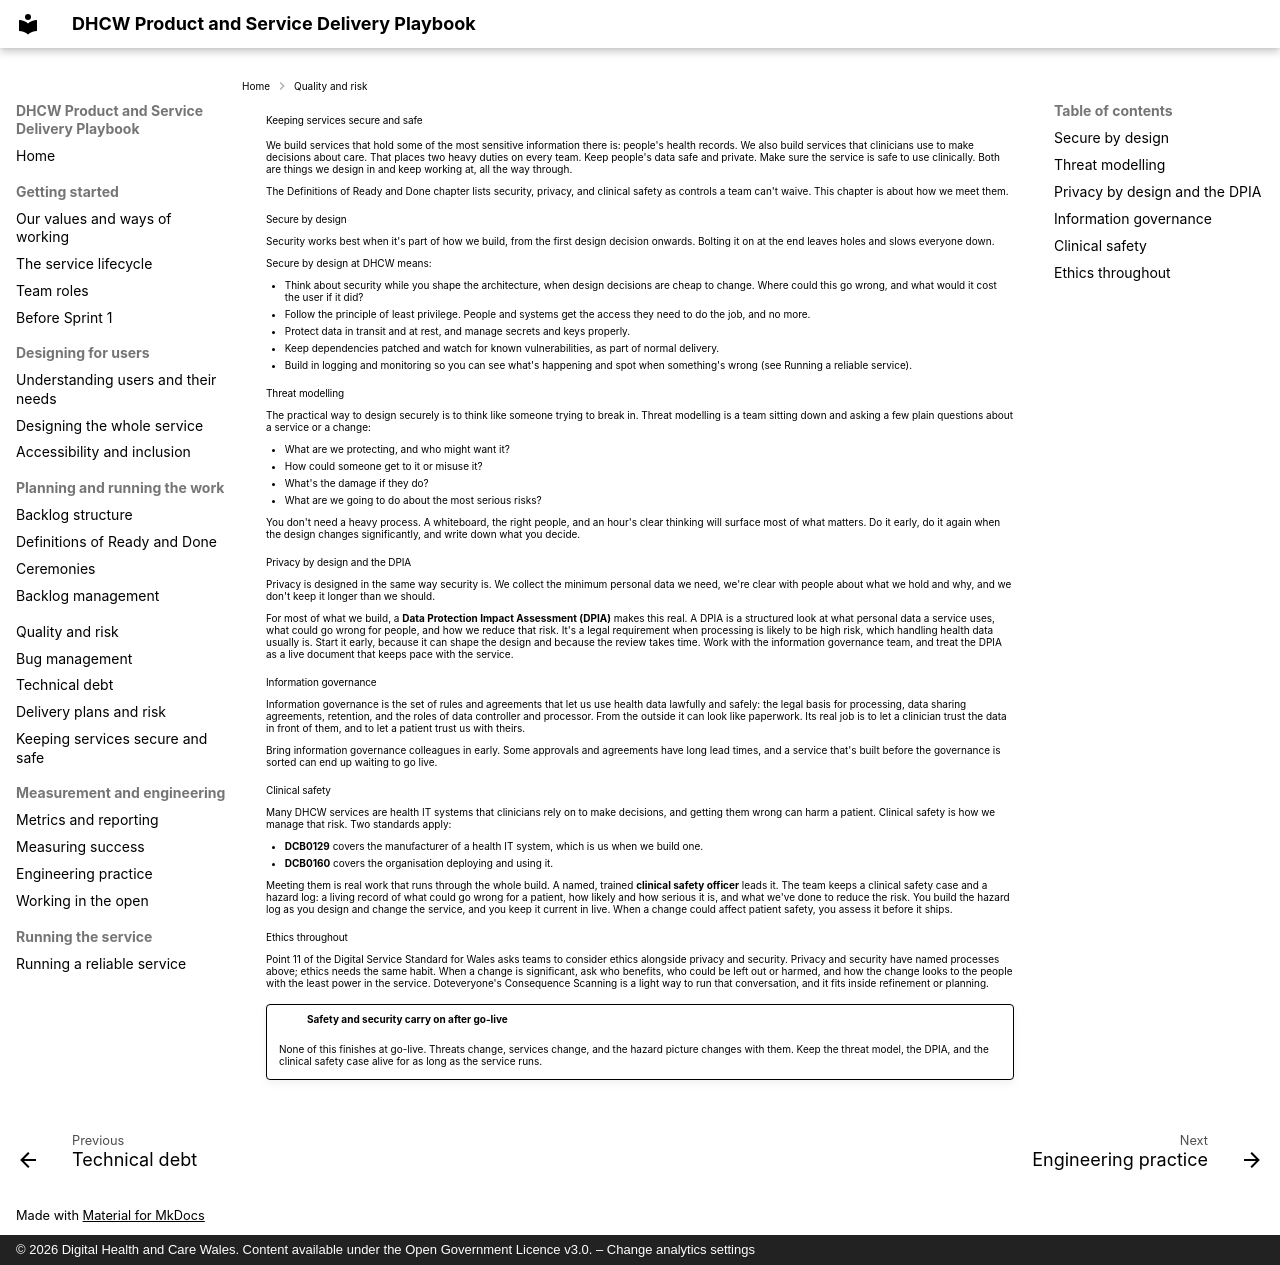

repository: GIGCymru/dhcw-delivery-playbook · page: security-and-safety/index.html · generator: mkdocs · copyright: © 2026 Digital Health and Care Wales. Content available under the Open Government Licence v3.0. – Change analytics settings

# Keeping services secure and safe

We build services that hold some of the most sensitive information there is: people's health records. We also build services that clinicians use to make decisions about care. That places two heavy duties on every team. Keep people's data safe and private. Make sure the service is safe to use clinically. Both are things we design in and keep working at, all the way through.

The [Definitions of Ready and Done](definition-of-ready-and-done.md#cross-cutting-controls) chapter lists security, privacy, and clinical safety as controls a team can't waive. This chapter is about how we meet them.

## Secure by design

Security works best when it's part of how we build, from the first design decision onwards. Bolting it on at the end leaves holes and slows everyone down.

Secure by design at DHCW means:

- Think about security while you shape the architecture, when design decisions are cheap to change. Where could this go wrong, and what would it cost the user if it did?
- Follow the principle of least privilege. People and systems get the access they need to do the job, and no more.
- Protect data in transit and at rest, and manage secrets and keys properly.
- Keep dependencies patched and watch for known vulnerabilities, as part of normal delivery.
- Build in logging and monitoring so you can see what's happening and spot when something's wrong (see [Running a reliable service](running-a-reliable-service.md)).

## Threat modelling

The practical way to design securely is to think like someone trying to break in. Threat modelling is a team sitting down and asking a few plain questions about a service or a change:

- What are we protecting, and who might want it?
- How could someone get to it or misuse it?
- What's the damage if they do?
- What are we going to do about the most serious risks?

You don't need a heavy process. A whiteboard, the right people, and an hour's clear thinking will surface most of what matters. Do it early, do it again when the design changes significantly, and write down what you decide.

## Privacy by design and the DPIA

Privacy is designed in the same way security is. We collect the minimum personal data we need, we're clear with people about what we hold and why, and we don't keep it longer than we should.

For most of what we build, a **Data Protection Impact Assessment (DPIA)** makes this real. A DPIA is a structured look at what personal data a service uses, what could go wrong for people, and how we reduce that risk. It's a legal requirement when processing is likely to be high risk, which handling health data usually is. Start it early, because it can shape the design and because the review takes time. Work with the information governance team, and treat the DPIA as a live document that keeps pace with the service.

## Information governance

Information governance is the set of rules and agreements that let us use health data lawfully and safely: the legal basis for processing, data sharing agreements, retention, and the roles of data controller and processor. From the outside it can look like paperwork. Its real job is to let a clinician trust the data in front of them, and to let a patient trust us with theirs.

Bring information governance colleagues in early. Some approvals and agreements have long lead times, and a service that's built before the governance is sorted can end up waiting to go live.

## Clinical safety

Many DHCW services are health IT systems that clinicians rely on to make decisions, and getting them wrong can harm a patient. Clinical safety is how we manage that risk. Two standards apply:

- **DCB0129** covers the manufacturer of a health IT system, which is us when we build one.
- **DCB0160** covers the organisation deploying and using it.

Meeting them is real work that runs through the whole build. A named, trained **clinical safety officer** leads it. The team keeps a clinical safety case and a hazard log: a living record of what could go wrong for a patient, how likely and how serious it is, and what we've done to reduce the risk. You build the hazard log as you design and change the service, and you keep it current in live. When a change could affect patient safety, you assess it before it ships.

## Ethics throughout

Point 11 of the Digital Service Standard for Wales asks teams to consider ethics alongside privacy and security. Privacy and security have named processes above; ethics needs the same habit. When a change is significant, ask who benefits, who could be left out or harmed, and how the change looks to the people with the least power in the service. Doteveryone's Consequence Scanning is a light way to run that conversation, and it fits inside refinement or planning.

!!! warning "Safety and security carry on after go-live"
    None of this finishes at go-live. Threats change, services change, and the hazard picture changes with them. Keep the threat model, the DPIA, and the clinical safety case alive for as long as the service runs.
